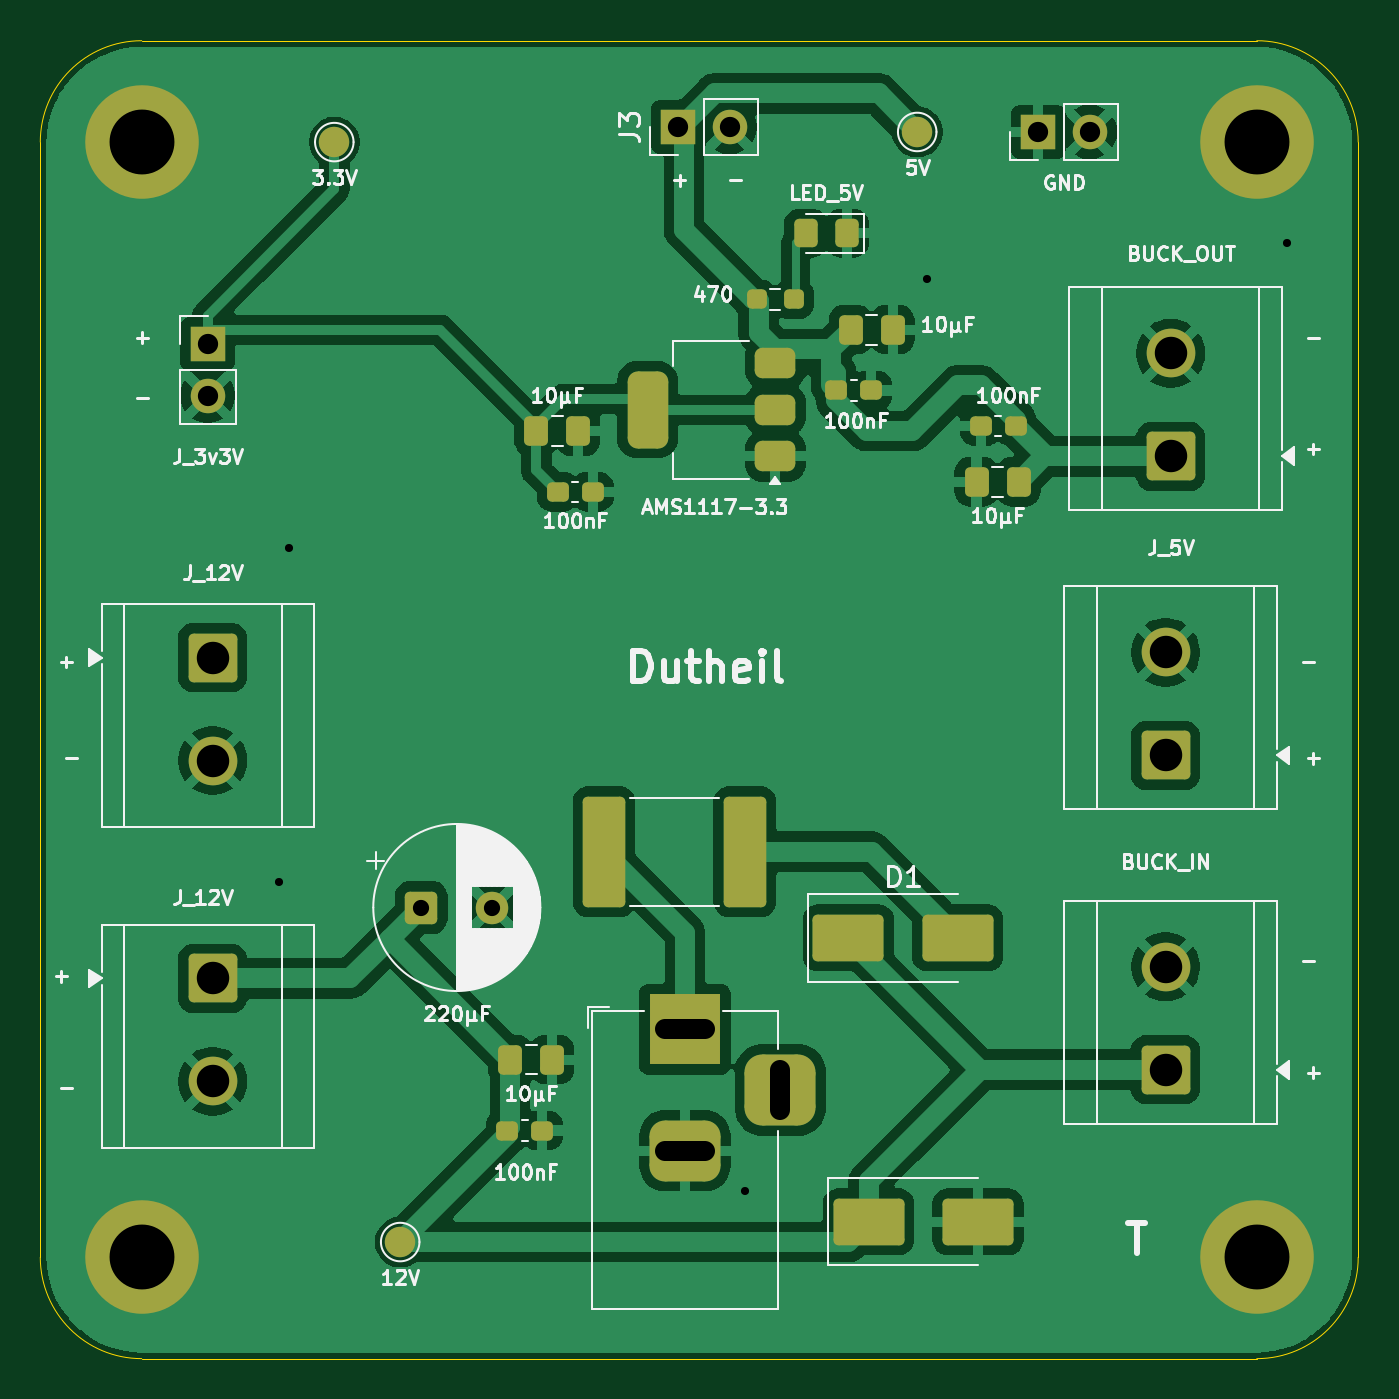
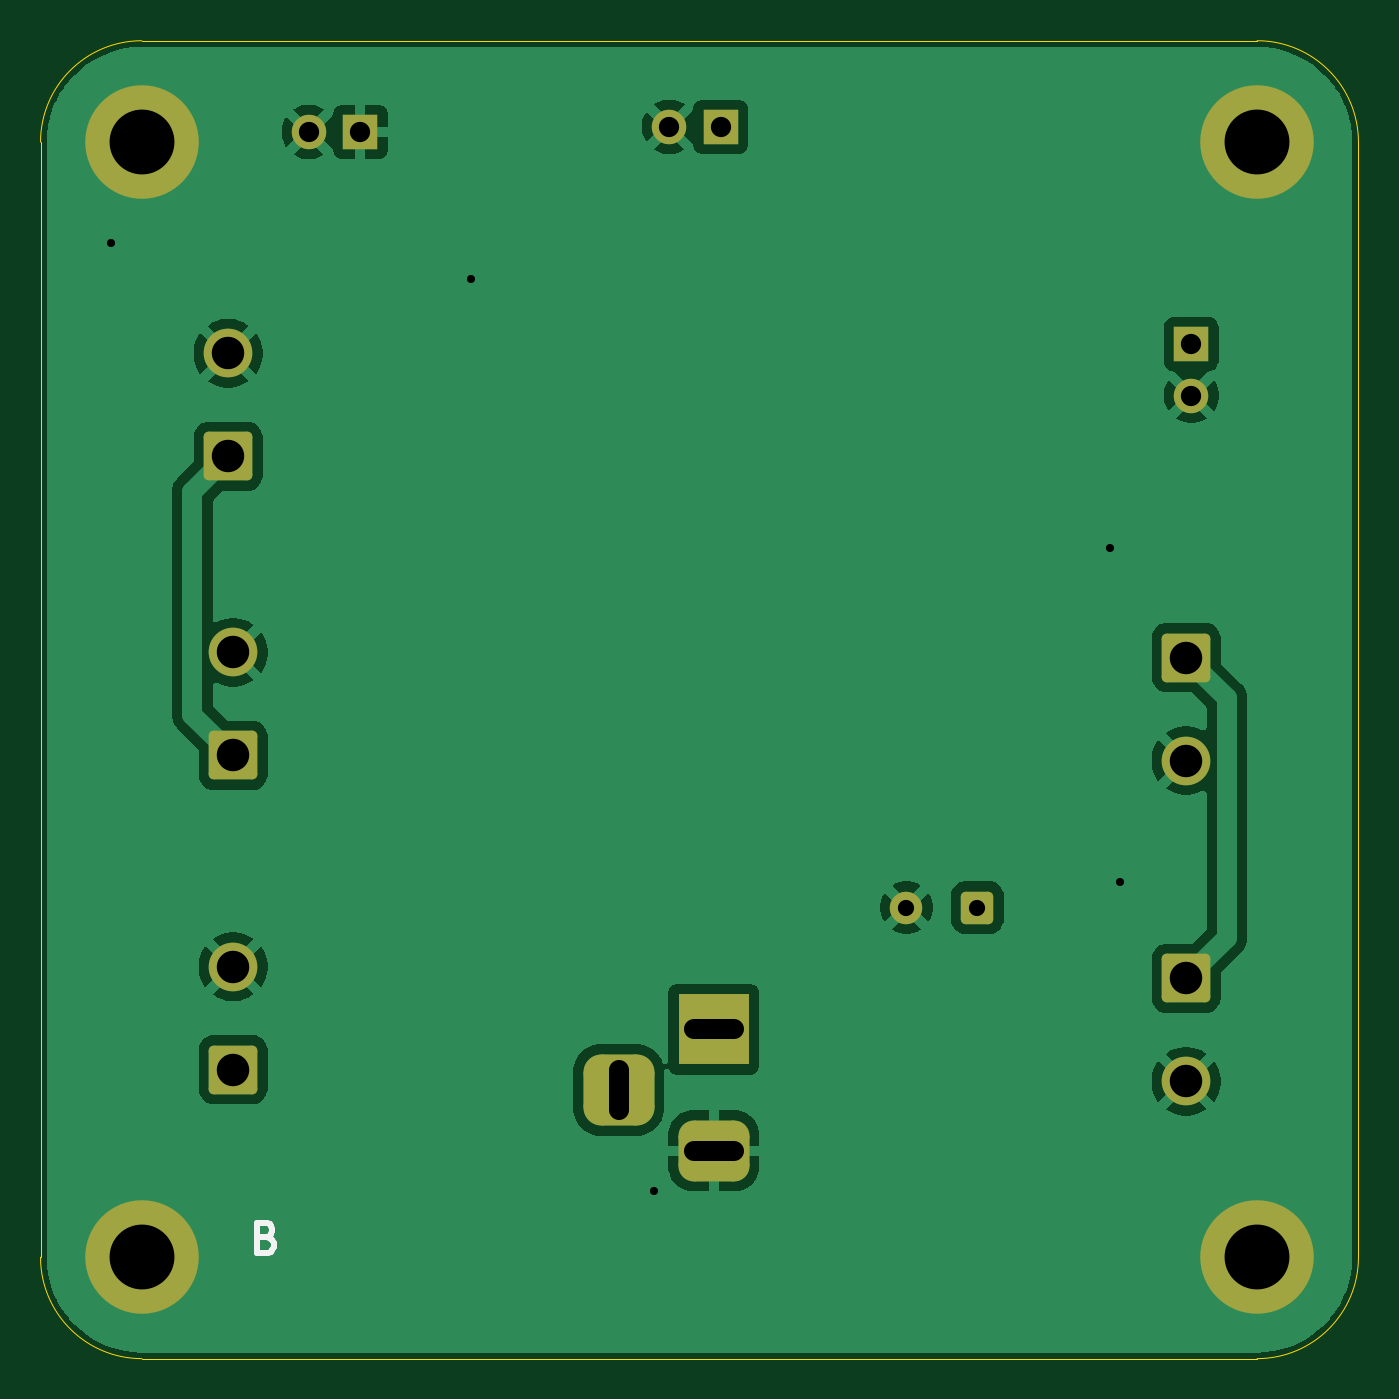
Circuit board: 9 layer files. Board 65.0 x 65.0 mm.
- bottom_copper: pcb_alimentation-B_Cu.gbr (45083 bytes)
- bottom_mask: pcb_alimentation-B_Mask.gbr (2660 bytes)
- bottom_silk: pcb_alimentation-B_Silkscreen.gbr (1420 bytes)
- outline: pcb_alimentation-Edge_Cuts.gbr (991 bytes)
- top_copper: pcb_alimentation-F_Cu.gbr (95778 bytes)
- top_mask: pcb_alimentation-F_Mask.gbr (4760 bytes)
- top_silk: pcb_alimentation-F_Silkscreen.gbr (66745 bytes)
- drill: pcb_alimentation-NPTH.drl (269 bytes)
- drill: pcb_alimentation-PTH.drl (1076 bytes)

=== bottom_copper: pcb_alimentation-B_Cu.gbr (45083 bytes, source omitted) ===
=== bottom_mask: pcb_alimentation-B_Mask.gbr (2660 bytes, source withheld) ===
=== bottom_silk: pcb_alimentation-B_Silkscreen.gbr ===
%TF.GenerationSoftware,KiCad,Pcbnew,9.0.7*%
%TF.CreationDate,2026-05-10T13:38:55+02:00*%
%TF.ProjectId,pcb_alimentation,7063625f-616c-4696-9d65-6e746174696f,rev?*%
%TF.SameCoordinates,Original*%
%TF.FileFunction,Legend,Bot*%
%TF.FilePolarity,Positive*%
%FSLAX46Y46*%
G04 Gerber Fmt 4.6, Leading zero omitted, Abs format (unit mm)*
G04 Created by KiCad (PCBNEW 9.0.7) date 2026-05-10 13:38:55*
%MOMM*%
%LPD*%
G01*
G04 APERTURE LIST*
%ADD10C,0.300000*%
G04 APERTURE END LIST*
D10*
X142345489Y-147015114D02*
X142131203Y-147086542D01*
X142131203Y-147086542D02*
X142059774Y-147157971D01*
X142059774Y-147157971D02*
X141988346Y-147300828D01*
X141988346Y-147300828D02*
X141988346Y-147515114D01*
X141988346Y-147515114D02*
X142059774Y-147657971D01*
X142059774Y-147657971D02*
X142131203Y-147729400D01*
X142131203Y-147729400D02*
X142274060Y-147800828D01*
X142274060Y-147800828D02*
X142845489Y-147800828D01*
X142845489Y-147800828D02*
X142845489Y-146300828D01*
X142845489Y-146300828D02*
X142345489Y-146300828D01*
X142345489Y-146300828D02*
X142202632Y-146372257D01*
X142202632Y-146372257D02*
X142131203Y-146443685D01*
X142131203Y-146443685D02*
X142059774Y-146586542D01*
X142059774Y-146586542D02*
X142059774Y-146729400D01*
X142059774Y-146729400D02*
X142131203Y-146872257D01*
X142131203Y-146872257D02*
X142202632Y-146943685D01*
X142202632Y-146943685D02*
X142345489Y-147015114D01*
X142345489Y-147015114D02*
X142845489Y-147015114D01*
M02*

=== outline: pcb_alimentation-Edge_Cuts.gbr ===
%TF.GenerationSoftware,KiCad,Pcbnew,9.0.7*%
%TF.CreationDate,2026-05-10T13:38:55+02:00*%
%TF.ProjectId,pcb_alimentation,7063625f-616c-4696-9d65-6e746174696f,rev?*%
%TF.SameCoordinates,Original*%
%TF.FileFunction,Profile,NP*%
%FSLAX46Y46*%
G04 Gerber Fmt 4.6, Leading zero omitted, Abs format (unit mm)*
G04 Created by KiCad (PCBNEW 9.0.7) date 2026-05-10 13:38:55*
%MOMM*%
%LPD*%
G01*
G04 APERTURE LIST*
%TA.AperFunction,Profile*%
%ADD10C,0.050000*%
%TD*%
G04 APERTURE END LIST*
D10*
X93500000Y-153000000D02*
G75*
G02*
X88500000Y-148000000I0J5000000D01*
G01*
X153500000Y-148000000D02*
G75*
G02*
X148500000Y-153000000I-5000000J0D01*
G01*
X148500000Y-88000000D02*
G75*
G02*
X153500000Y-93000000I0J-5000000D01*
G01*
X93500000Y-88000000D02*
X148500000Y-88000000D01*
X88500000Y-93000000D02*
G75*
G02*
X93500000Y-88000000I5000000J0D01*
G01*
X153500000Y-93000000D02*
X153500000Y-148000000D01*
X88500000Y-148000000D02*
X88500000Y-93000000D01*
X148500000Y-153000000D02*
X93500000Y-153000000D01*
M02*

=== top_copper: pcb_alimentation-F_Cu.gbr (95778 bytes, source omitted) ===
=== top_mask: pcb_alimentation-F_Mask.gbr ===
%TF.GenerationSoftware,KiCad,Pcbnew,9.0.7*%
%TF.CreationDate,2026-05-10T13:38:55+02:00*%
%TF.ProjectId,pcb_alimentation,7063625f-616c-4696-9d65-6e746174696f,rev?*%
%TF.SameCoordinates,Original*%
%TF.FileFunction,Soldermask,Top*%
%TF.FilePolarity,Negative*%
%FSLAX46Y46*%
G04 Gerber Fmt 4.6, Leading zero omitted, Abs format (unit mm)*
G04 Created by KiCad (PCBNEW 9.0.7) date 2026-05-10 13:38:55*
%MOMM*%
%LPD*%
G01*
G04 APERTURE LIST*
G04 Aperture macros list*
%AMRoundRect*
0 Rectangle with rounded corners*
0 $1 Rounding radius*
0 $2 $3 $4 $5 $6 $7 $8 $9 X,Y pos of 4 corners*
0 Add a 4 corners polygon primitive as box body*
4,1,4,$2,$3,$4,$5,$6,$7,$8,$9,$2,$3,0*
0 Add four circle primitives for the rounded corners*
1,1,$1+$1,$2,$3*
1,1,$1+$1,$4,$5*
1,1,$1+$1,$6,$7*
1,1,$1+$1,$8,$9*
0 Add four rect primitives between the rounded corners*
20,1,$1+$1,$2,$3,$4,$5,0*
20,1,$1+$1,$4,$5,$6,$7,0*
20,1,$1+$1,$6,$7,$8,$9,0*
20,1,$1+$1,$8,$9,$2,$3,0*%
G04 Aperture macros list end*
%ADD10RoundRect,0.237500X-0.300000X-0.237500X0.300000X-0.237500X0.300000X0.237500X-0.300000X0.237500X0*%
%ADD11C,5.600000*%
%ADD12RoundRect,0.250001X-0.949999X0.949999X-0.949999X-0.949999X0.949999X-0.949999X0.949999X0.949999X0*%
%ADD13C,2.400000*%
%ADD14RoundRect,0.237500X-0.250000X-0.237500X0.250000X-0.237500X0.250000X0.237500X-0.250000X0.237500X0*%
%ADD15R,1.700000X1.700000*%
%ADD16C,1.700000*%
%ADD17C,1.500000*%
%ADD18RoundRect,0.250000X-0.550000X-0.550000X0.550000X-0.550000X0.550000X0.550000X-0.550000X0.550000X0*%
%ADD19C,1.600000*%
%ADD20R,3.500000X3.500000*%
%ADD21RoundRect,0.750000X1.000000X-0.750000X1.000000X0.750000X-1.000000X0.750000X-1.000000X-0.750000X0*%
%ADD22RoundRect,0.875000X0.875000X-0.875000X0.875000X0.875000X-0.875000X0.875000X-0.875000X-0.875000X0*%
%ADD23RoundRect,0.250000X0.325000X0.450000X-0.325000X0.450000X-0.325000X-0.450000X0.325000X-0.450000X0*%
%ADD24RoundRect,0.250000X-0.337500X-0.475000X0.337500X-0.475000X0.337500X0.475000X-0.337500X0.475000X0*%
%ADD25RoundRect,0.250001X0.949999X-0.949999X0.949999X0.949999X-0.949999X0.949999X-0.949999X-0.949999X0*%
%ADD26RoundRect,0.250000X-1.500000X-0.900000X1.500000X-0.900000X1.500000X0.900000X-1.500000X0.900000X0*%
%ADD27RoundRect,0.375000X0.625000X0.375000X-0.625000X0.375000X-0.625000X-0.375000X0.625000X-0.375000X0*%
%ADD28RoundRect,0.500000X0.500000X1.400000X-0.500000X1.400000X-0.500000X-1.400000X0.500000X-1.400000X0*%
%ADD29RoundRect,0.250001X-0.799999X-2.474999X0.799999X-2.474999X0.799999X2.474999X-0.799999X2.474999X0*%
G04 APERTURE END LIST*
D10*
%TO.C,C1*%
X111525000Y-141750000D03*
X113250000Y-141750000D03*
%TD*%
D11*
%TO.C,H3*%
X148500000Y-148000000D03*
%TD*%
D12*
%TO.C,J5*%
X97000000Y-118420000D03*
D13*
X97000000Y-123500000D03*
%TD*%
D10*
%TO.C,C4*%
X127750000Y-105250000D03*
X129475000Y-105250000D03*
%TD*%
D12*
%TO.C,J4*%
X97000000Y-134250000D03*
D13*
X97000000Y-139330000D03*
%TD*%
D14*
%TO.C,R1*%
X123837500Y-100750000D03*
X125662500Y-100750000D03*
%TD*%
D15*
%TO.C,J1*%
X96750000Y-102960000D03*
D16*
X96750000Y-105500000D03*
%TD*%
D17*
%TO.C,TP2*%
X131750000Y-92500000D03*
%TD*%
D15*
%TO.C,J6*%
X137725000Y-92500000D03*
D16*
X140265000Y-92500000D03*
%TD*%
D18*
%TO.C,C3*%
X107292500Y-130750000D03*
D19*
X110792500Y-130750000D03*
%TD*%
D20*
%TO.C,J7*%
X120292500Y-136750000D03*
D21*
X120292500Y-142750000D03*
D22*
X124992500Y-139750000D03*
%TD*%
D17*
%TO.C,TP3*%
X103000000Y-93000000D03*
%TD*%
D11*
%TO.C,H1*%
X93500000Y-93000000D03*
%TD*%
D23*
%TO.C,D3*%
X128300000Y-97500000D03*
X126250000Y-97500000D03*
%TD*%
D17*
%TO.C,TP1*%
X106250000Y-147250000D03*
%TD*%
D24*
%TO.C,C6*%
X112962500Y-107250000D03*
X115037500Y-107250000D03*
%TD*%
D25*
%TO.C,J8*%
X144250000Y-108500000D03*
D13*
X144250000Y-103420000D03*
%TD*%
D24*
%TO.C,C9*%
X134675000Y-109750000D03*
X136750000Y-109750000D03*
%TD*%
D26*
%TO.C,D2*%
X129350000Y-146250000D03*
X134750000Y-146250000D03*
%TD*%
D10*
%TO.C,C8*%
X134887500Y-107000000D03*
X136612500Y-107000000D03*
%TD*%
D25*
%TO.C,J9*%
X144000000Y-138750000D03*
D13*
X144000000Y-133670000D03*
%TD*%
D25*
%TO.C,J2*%
X144000000Y-123250000D03*
D13*
X144000000Y-118170000D03*
%TD*%
D24*
%TO.C,C5*%
X128462500Y-102250000D03*
X130537500Y-102250000D03*
%TD*%
%TO.C,C2*%
X111675000Y-138250000D03*
X113750000Y-138250000D03*
%TD*%
D11*
%TO.C,H2*%
X148500000Y-93000000D03*
%TD*%
D27*
%TO.C,U2*%
X124750000Y-108500000D03*
X124750000Y-106200000D03*
D28*
X118450000Y-106200000D03*
D27*
X124750000Y-103900000D03*
%TD*%
D29*
%TO.C,F1*%
X116300000Y-128000000D03*
X123250000Y-128000000D03*
%TD*%
D11*
%TO.C,H4*%
X93500000Y-148000000D03*
%TD*%
D10*
%TO.C,C7*%
X114025000Y-110250000D03*
X115750000Y-110250000D03*
%TD*%
D26*
%TO.C,D1*%
X128350000Y-132250000D03*
X133750000Y-132250000D03*
%TD*%
D15*
%TO.C,J3*%
X119960000Y-92250000D03*
D16*
X122500000Y-92250000D03*
%TD*%
M02*

=== top_silk: pcb_alimentation-F_Silkscreen.gbr (66745 bytes, source omitted) ===
=== drill: pcb_alimentation-NPTH.drl ===
M48
; DRILL file {KiCad 9.0.7} date 2026-05-10T13:39:14+0200
; FORMAT={-:-/ absolute / metric / decimal}
; #@! TF.CreationDate,2026-05-10T13:39:14+02:00
; #@! TF.GenerationSoftware,Kicad,Pcbnew,9.0.7
; #@! TF.FileFunction,NonPlated,1,2,NPTH
FMAT,2
METRIC
%
G90
G05
M30

=== drill: pcb_alimentation-PTH.drl ===
M48
; DRILL file {KiCad 9.0.7} date 2026-05-10T13:39:14+0200
; FORMAT={-:-/ absolute / metric / decimal}
; #@! TF.CreationDate,2026-05-10T13:39:14+02:00
; #@! TF.GenerationSoftware,Kicad,Pcbnew,9.0.7
; #@! TF.FileFunction,Plated,1,2,PTH
FMAT,2
METRIC
; #@! TA.AperFunction,Plated,PTH,ViaDrill
T1C0.400
; #@! TA.AperFunction,Plated,PTH,ComponentDrill
T2C0.800
; #@! TA.AperFunction,Plated,PTH,ComponentDrill
T3C1.000
; #@! TA.AperFunction,Plated,PTH,ComponentDrill
T4C1.600
; #@! TA.AperFunction,Plated,PTH,ComponentDrill
T5C3.200
%
G90
G05
T1
X100.25Y-129.5
X100.75Y-113.0
X123.25Y-144.75
X132.25Y-99.75
X150.0Y-98.0
T2
X107.292Y-130.75
X110.792Y-130.75
T3
X96.75Y-102.96
X96.75Y-105.5
X119.96Y-92.25
X122.5Y-92.25
X137.725Y-92.5
X140.265Y-92.5
T4
X97.0Y-118.42
X97.0Y-123.5
X97.0Y-134.25
X97.0Y-139.33
X144.0Y-118.17
X144.0Y-123.25
X144.0Y-133.67
X144.0Y-138.75
X144.25Y-103.42
X144.25Y-108.5
T5
X93.5Y-93.0
X93.5Y-148.0
X148.5Y-93.0
X148.5Y-148.0
T3
X119.292Y-136.75G85X121.292Y-136.75
G05
X119.292Y-142.75G85X121.292Y-142.75
G05
X124.992Y-140.75G85X124.992Y-138.75
G05
M30
